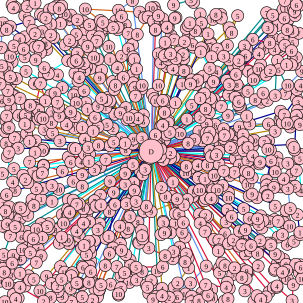

The data file committed next to this chart (first rows):
249.000000, 238.000000, 2, 266.000000, 247.000000, 1, 265.000000, 259.000000, 8, 270.000000, 265.000000, 1, 282.000000, 262.000000, 7, 288.000000, 260.000000, 4, 282.000000, 253.000000, 2, 220.000000, 238.000000, 1
116, 350, 1, 112, 346, 10, 115, 351, 4, 113, 356, 7, 105, 369, 10, 103, 355, 8, 127, 382, 4, 138, 369, 4
201, 414, 9, 208, 421, 2, 215, 430, 1, 216, 439, 10, 218, 449, 6, 225, 442, 5, 269, 441, 6, 273, 423, 8
354, 396, 5, 361, 415, 1, 362, 413, 9, 378, 403, 5, 362, 397, 7, 372, 386, 6
441, 306, 2, 441, 298, 5, 448, 266, 6, 455, 284, 10, 430, 268, 9, 429, 271, 1
396, 210, 9, 496, 206, 9, 498, 191, 5, 461, 115, 5, 457, 115, 3, 455, 158, 3, 442, 166, 2, 435, 154, 6
369, 80, 4, 376, 75, 8, 366, 30, 7, 365, 24, 2, 357, 24, 8, 352, 32, 10
219, 74, 4, 227, 57, 8, 245, 28, 7, 239, 29, 3, 231, 20, 3, 141, 15, 10, 166, 34, 4, 170, 37, 5
145, 77, 9, 128, 66, 4, 128, 33, 2, 115, 32, 6, 126, 57, 5, 115, 67, 2, 119, 69, 3, 108, 74, 7
64, 183, 8, 60, 184, 9, 61, 180, 2, 55, 177, 9, 59, 174, 9, 67, 138, 7, 75, 167, 1
49, 234, 1, 41, 205, 1, 44, 221, 2, 15, 252, 7, 12, 259, 3, 21, 301, 4, 4, 287, 5, 23, 279, 5
31, 344, 1, 15, 342, 4, 5, 337, 2, 2, 340, 5, 4, 330, 8, 11, 322, 6, 25, 315, 8
17, 390, 7, 6, 421, 5, 4, 435, 10, 5, 444, 4, 8, 447, 8, 20, 435, 6, 22, 422, 9
63, 411, 4, 68, 423, 9, 60, 434, 7, 47, 456, 4, 48, 457, 5, 49, 463, 2, 56, 462, 5, 77, 457, 9
95, 474, 2, 96, 482, 1, 84, 492, 8, 103, 491, 9, 118, 499, 7, 117, 477, 9
147, 467, 8, 136, 471, 5, 136, 491, 5, 131, 493, 7, 129, 468, 3, 127, 468, 5, 130, 468, 6
167, 471, 5, 164, 479, 7, 164, 471, 7, 155, 469, 9
214, 467, 10, 200, 456, 10, 206, 451, 5, 193, 441, 7, 174, 439, 8, 150, 418, 8
190, 338, 6, 180, 391, 1, 183, 394, 6, 175, 394, 5, 184, 397, 6, 181, 419, 6, 187, 410, 10, 199, 403, 5
198, 374, 4, 205, 374, 10, 209, 384, 9, 212, 378, 8, 228, 367, 8
267, 310, 2, 274, 325, 8, 284, 325, 3, 293, 329, 9, 290, 353, 5, 295, 333, 4, 250, 350, 9, 238, 350, 1
315, 278, 1, 316, 282, 9, 328, 294, 7, 330, 314, 10, 320, 316, 8
327, 273, 4, 343, 273, 8, 349, 259, 6, 347, 254, 5, 347, 249, 5, 335, 233, 1, 322, 231, 3, 311, 237, 8
329, 217, 1, 343, 229, 7, 341, 220, 6, 347, 219, 5, 356, 206, 6, 343, 202, 6, 342, 205, 9, 331, 194, 2
290, 217, 2, 309, 197, 1, 317, 174, 5, 290, 170, 1, 279, 180, 5, 272, 186, 8, 279, 200, 4, 278, 203, 4
259, 167, 10, 255, 163, 7, 262, 141, 10, 252, 156, 1, 269, 166, 6, 273, 166, 5, 274, 170, 9
228, 196, 4, 220, 199, 3, 219, 197, 3, 221, 191, 10, 208, 178, 8, 224, 159, 7, 228, 156, 1, 237, 190, 4
187, 213, 2, 177, 206, 5, 190, 189, 5, 175, 178, 1, 176, 166, 3, 182, 167, 5, 182, 169, 1, 199, 187, 9
208, 248, 8, 175, 264, 7, 182, 241, 4, 163, 240, 8, 154, 217, 1, 136, 211, 1, 162, 210, 6, 188, 235, 5
182, 300, 9, 166, 276, 8, 156, 281, 3, 147, 267, 1, 140, 255, 6, 134, 268, 4, 125, 246, 1, 121, 245, 2
136, 289, 9, 136, 308, 8, 121, 300, 6, 117, 268, 6, 103, 283, 6, 72, 274, 7, 72, 273, 4, 113, 260, 1
70, 280, 2, 70, 286, 7, 63, 291, 6, 71, 312, 1, 60, 312, 5, 68, 329, 1, 86, 333, 1, 86, 307, 3
210, 245, 4, 220, 272, 5, 209, 280, 5, 207, 287, 9, 207, 305, 3, 221, 302, 4, 236, 289, 1, 232, 283, 9
165, 370, 7, 148, 367, 3, 143, 356, 2, 127, 338, 7, 131, 337, 10, 138, 345, 8, 147, 345, 7
268, 477, 4, 246, 485, 3, 268, 489, 4, 253, 495, 9, 259, 490, 5, 280, 492, 2, 277, 497, 8, 284, 493, 2
406, 420, 2, 426, 419, 8, 427, 440, 2, 400, 459, 8, 407, 461, 1, 405, 481, 3, 410, 450, 5, 408, 451, 9
453, 310, 9, 454, 306, 4, 464, 309, 2, 476, 312, 3, 480, 345, 5, 473, 348, 7, 455, 341, 5, 443, 324, 2
447, 117, 2, 459, 100, 1, 482, 84, 6, 484, 70, 5, 471, 75, 5, 460, 78, 5, 462, 82, 4, 454, 82, 4
207, 41, 8, 201, 27, 6, 191, 35, 6, 187, 46, 5, 195, 45, 8, 195, 49, 6
84, 58, 2, 83, 51, 8, 84, 40, 3, 76, 30, 2, 72, 28, 2, 17, 44, 10, 41, 61, 1, 54, 50, 3
57, 138, 6, 43, 118, 5, 0.000000, 139, 7, 13, 150, 7, 21, 158, 3, 24, 158, 6, 33, 163, 7, 44, 174, 6
48, 209, 6, 59, 233, 5, 58, 252, 1, 70, 249, 10, 72, 248, 1, 72, 245, 7
46, 302, 7, 42, 297, 2, 38, 290, 9, 55, 285, 3, 49, 268, 7
46, 356, 1, 25, 375, 5, 10, 376, 10, 29, 366, 3, 33, 362, 2, 34, 344, 5, 40, 348, 7, 52, 338, 3
66, 481, 10, 72, 498, 2, 33, 475, 4, 26, 477, 7, 22, 487, 1, 8, 499, 10, 26, 494, 4, 30, 493, 7
115, 452, 10, 118, 456, 1, 85, 469, 1, 93, 464, 7, 102, 462, 5, 107, 450, 10, 100, 441, 3
150, 432, 8, 148, 440, 4, 150, 449, 6, 151, 461, 5, 137, 442, 6, 120, 451, 5, 136, 440, 8, 143, 421, 5
183, 470, 6, 196, 486, 10, 196, 488, 9, 200, 476, 7
290, 369, 1, 301, 384, 6, 282, 385, 8, 274, 383, 7, 272, 385, 9, 266, 388, 4, 270, 368, 3, 270, 366, 8
308, 275, 8, 307, 286, 10, 319, 325, 5, 310, 330, 8, 304, 339, 1, 303, 368, 6, 296, 354, 8, 286, 301, 1
338, 326, 1, 338, 332, 3, 340, 328, 6, 349, 328, 4, 359, 314, 10, 352, 314, 6, 343, 306, 6
352, 227, 9, 363, 222, 6, 370, 229, 9, 364, 238, 10, 362, 250, 5
331, 163, 1, 335, 157, 4, 348, 163, 1, 350, 170, 1, 352, 173, 9, 366, 176, 7, 377, 191, 9, 346, 186, 2
343, 156, 1, 354, 164, 10, 378, 157, 7, 379, 155, 2, 330, 130, 7, 327, 133, 6, 317, 132, 1, 324, 140, 6
234, 147, 8, 235, 141, 10, 226, 114, 1, 222, 98, 1, 220, 94, 5, 221, 101, 2, 220, 123, 5, 220, 137, 1
179, 161, 2, 191, 141, 8, 189, 148, 1, 152, 183, 5, 162, 176, 9, 157, 194, 6, 158, 198, 10, 153, 203, 3
188, 318, 9, 181, 350, 8, 167, 339, 1, 159, 341, 6, 154, 342, 6, 156, 332, 7, 166, 323, 7
307, 486, 10, 317, 490, 5, 316, 499, 7, 329, 497, 8, 323, 493, 7, 315, 468, 3, 341, 440, 9
459, 435, 9, 455, 445, 7, 454, 447, 8, 467, 450, 4, 473, 437, 9, 469, 429, 1, 461, 424, 2, 455, 420, 9
469, 296, 4, 472, 307, 1, 482, 289, 5, 490, 282, 7, 488, 308, 5, 498, 315, 4, 493, 262, 3, 496, 262, 5
443, 46, 3, 446, 46, 7, 449, 49, 3, 459, 42, 1, 475, 49, 8, 474, 44, 2, 484, 52, 3, 494, 55, 7
... 75 more rows
